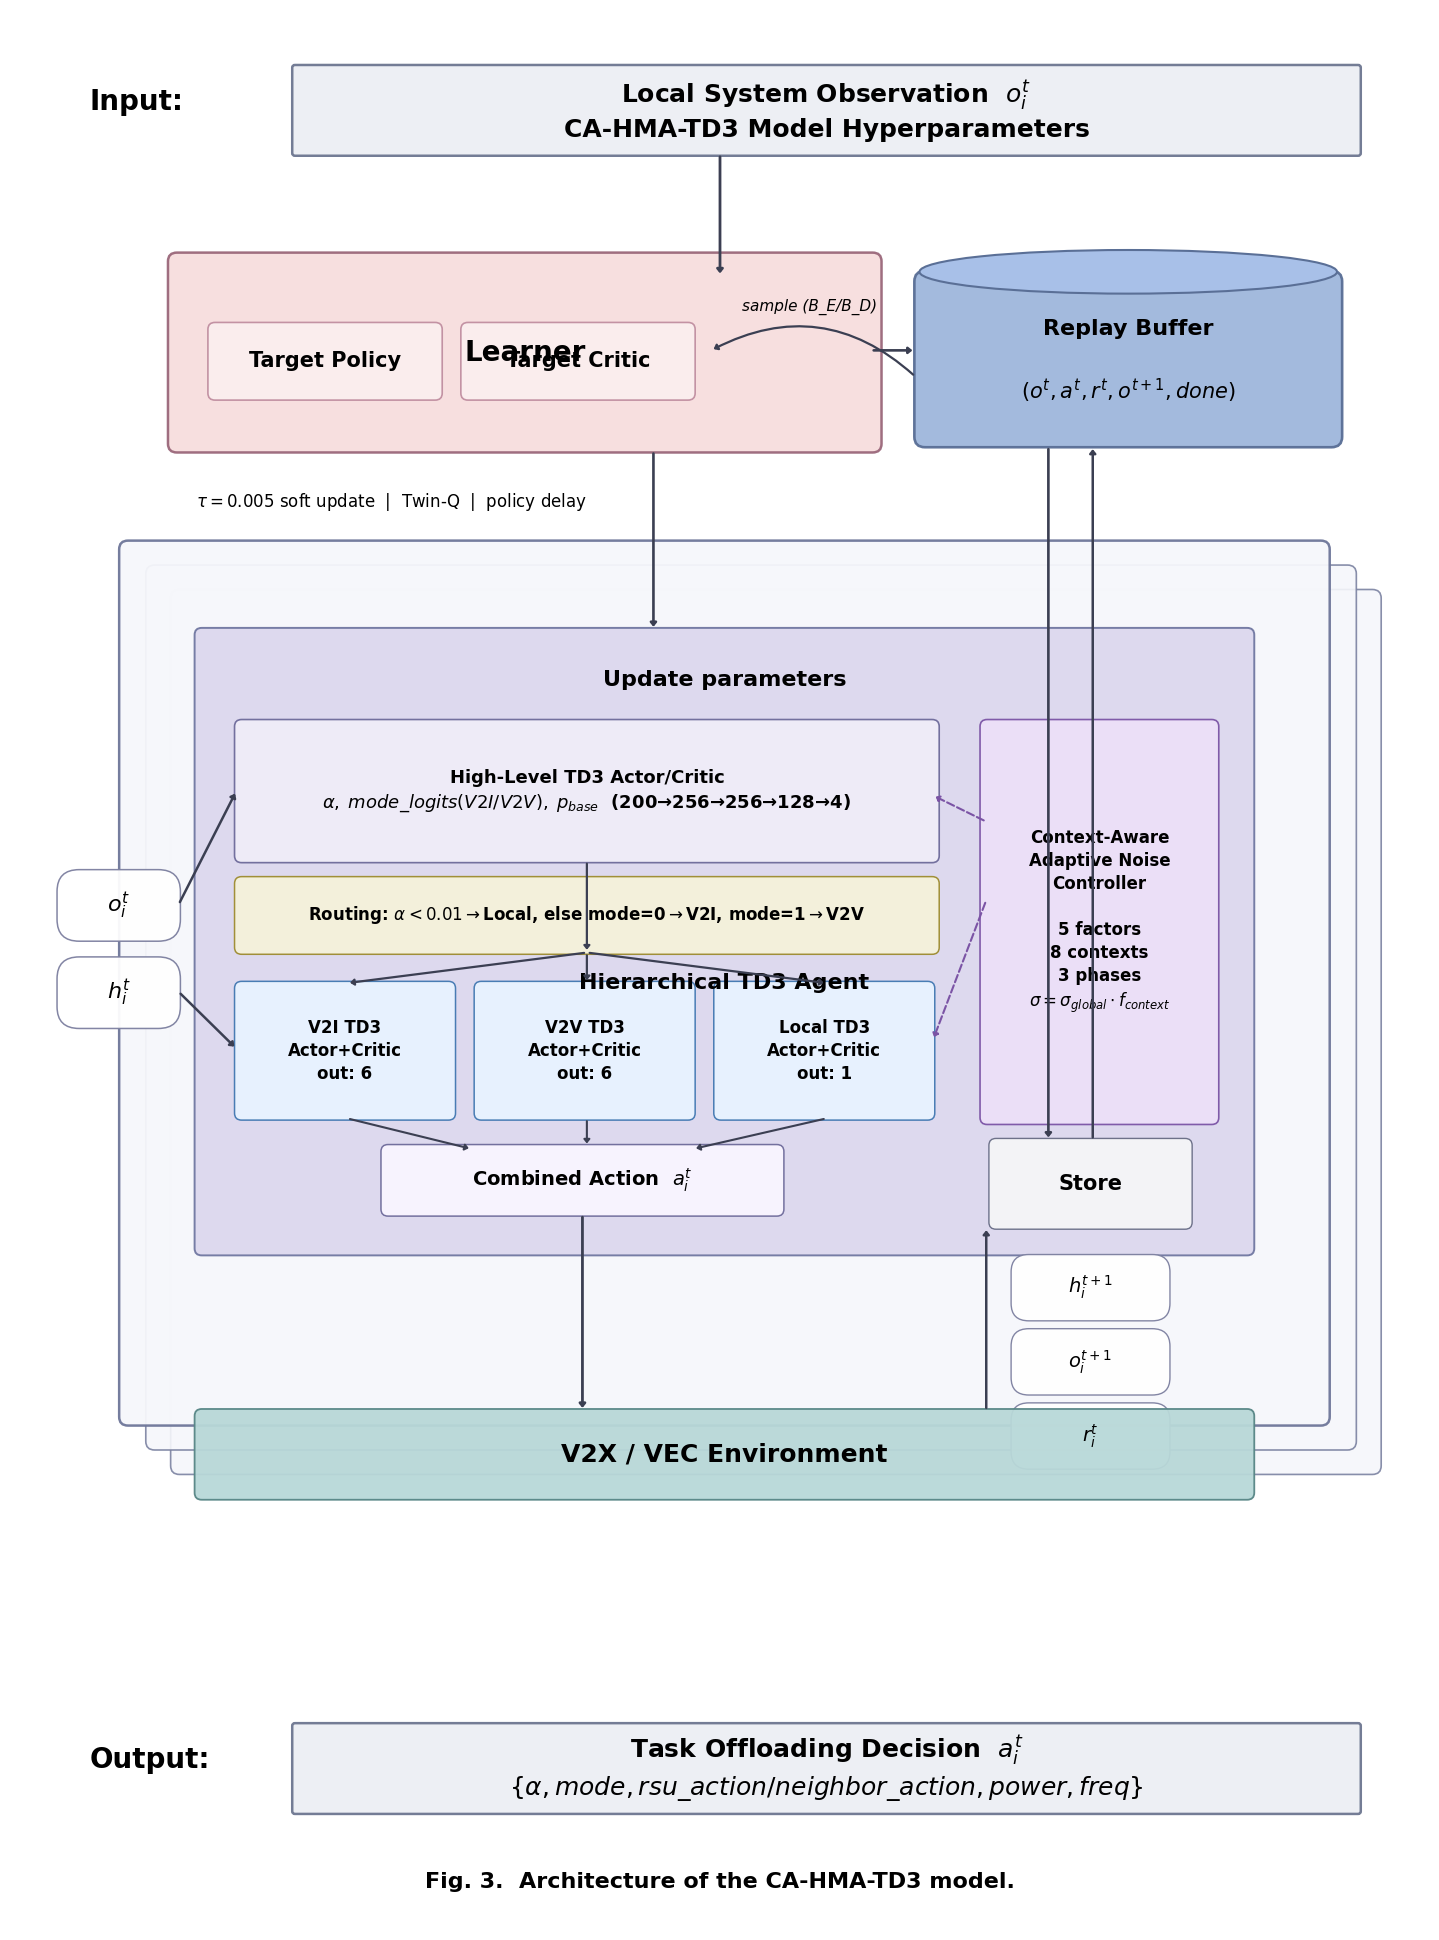

Here is the Python script that generated this plot: (Note: this script raises an exception after producing the figure.)
"""
CA-HMA-TD3 论文风格架构图生成（参考AR-MAD4PG版式）
仅绘图，不修改算法实现代码。
"""

import matplotlib
matplotlib.use('Agg')
import matplotlib.pyplot as plt
from matplotlib.patches import FancyBboxPatch, Ellipse

# 中文字体设置
plt.rcParams['font.sans-serif'] = ['SimHei', 'Microsoft YaHei', 'STSong']
plt.rcParams['axes.unicode_minus'] = False


def draw_box(ax, x, y, w, h, text, fc, ec, fs=12, bold=False, lw=1.8, alpha=0.95, radius=0.08):
        box = FancyBboxPatch(
                (x, y), w, h,
                boxstyle=f"round,pad=0.02,rounding_size={radius}",
                facecolor=fc, edgecolor=ec, linewidth=lw, alpha=alpha
        )
        ax.add_patch(box)
        ax.text(
                x + w / 2, y + h / 2, text,
                ha='center', va='center', fontsize=fs,
                fontweight='bold' if bold else 'normal', linespacing=1.35
        )
        return box


def draw_arrow(ax, x1, y1, x2, y2, color='#2f2f2f', lw=1.9, dashed=False, cs=None):
        props = dict(
                arrowstyle='-|>,head_width=0.18,head_length=0.22',
                color=color,
                lw=lw,
                linestyle='--' if dashed else '-',
                shrinkA=2,
                shrinkB=2,
        )
        if cs is not None:
                props['connectionstyle'] = cs
        ax.annotate('', xy=(x2, y2), xytext=(x1, y1), arrowprops=props)


def draw_cylinder(ax, x, y, w, h, body_fc, edge, fs=12):
        body = FancyBboxPatch(
                (x, y), w, h,
                boxstyle='round,pad=0.01,rounding_size=0.12',
                facecolor=body_fc, edgecolor=edge, linewidth=1.9, alpha=0.96
        )
        ax.add_patch(body)
        top = Ellipse((x + w / 2, y + h), w * 0.98, h * 0.25, facecolor='#a8c0e8', edgecolor=edge, linewidth=1.5)
        ax.add_patch(top)
        ax.text(x + w / 2, y + h * 0.67, 'Replay Buffer', ha='center', va='center', fontsize=fs, fontweight='bold')
        ax.text(x + w / 2, y + h * 0.32, r'$(o^t, a^t, r^t, o^{t+1}, done)$', ha='center', va='center', fontsize=fs - 1)


fig, ax = plt.subplots(figsize=(14.5, 19.5))
ax.set_xlim(0, 16)
ax.set_ylim(0, 22)
ax.axis('off')

# 色板（偏论文风）
C_INPUT = '#eceff4'
C_AGENT = '#f6f7fb'
C_LEARN = '#f7dede'
C_CORE = '#dcd8ee'
C_POLICY = '#efedf8'
C_NOISE = '#ece0f8'
C_ENV = '#b8d8d8'
C_OUT = '#eceff4'

# 1) Input
ax.text(0.9, 20.95, 'Input:', fontsize=20, fontweight='bold', va='center')
draw_box(
        ax, 3.2, 20.35, 12.0, 1.0,
        r'Local System Observation  $o_i^t$' + '\n' +
        'CA-HMA-TD3 Model Hyperparameters',
        C_INPUT, '#6d7690', fs=18, bold=True, lw=1.8, radius=0.03
)

# 2) Learner + Replay Buffer（上层）
draw_box(ax, 1.8, 16.95, 8.0, 2.25, 'Learner', C_LEARN, '#9a677a', fs=20, bold=True, lw=1.8, radius=0.10)
draw_box(ax, 2.25, 17.55, 2.6, 0.85, 'Target Policy', '#fbeeee', '#c08ea0', fs=15, bold=True, lw=1.2)
draw_box(ax, 5.10, 17.55, 2.6, 0.85, 'Target Critic', '#fbeeee', '#c08ea0', fs=15, bold=True, lw=1.2)
ax.text(2.1, 16.3, r'$\tau=0.005$ soft update  |  Twin-Q  |  policy delay', fontsize=12)

draw_cylinder(ax, 10.2, 17.0, 4.8, 2.0, '#9fb7dc', '#5a6f96', fs=16)

# 3) Agent 主体（叠层风格，贴近论文图）
for dx, dy in [(0.58, -0.56), (0.30, -0.28)]:
        ax.add_patch(FancyBboxPatch(
                (1.25 + dx, 5.8 + dy), 13.6, 10.1,
                boxstyle='round,pad=0.02,rounding_size=0.10',
                facecolor=C_AGENT, edgecolor='#7b82a1', linewidth=1.2, alpha=0.9
        ))

draw_box(ax, 1.25, 5.8, 13.6, 10.1, 'Hierarchical TD3 Agent', C_AGENT, '#6e7699', fs=16, bold=True, lw=1.8, radius=0.10)

# 内核区域
draw_box(ax, 2.1, 7.75, 11.9, 7.15, '', C_CORE, '#7077a1', fs=12, lw=1.4, radius=0.08)
ax.text(8.05, 14.25, 'Update parameters', fontsize=16, fontweight='bold', ha='center')

# 高层模块
draw_box(
        ax, 2.55, 12.25, 7.9, 1.6,
        'High-Level TD3 Actor/Critic\n'
        r'$\alpha,\;mode\_{logits}(V2I/V2V),\;p_{base}$  (200→256→256→128→4)',
        C_POLICY, '#6d6a9a', fs=13, bold=True, lw=1.2
)

# 路由逻辑
draw_box(
        ax, 2.55, 11.2, 7.9, 0.85,
        r'Routing: $\alpha<0.01\to$Local, else mode=0$\to$V2I, mode=1$\to$V2V',
        '#f5f2da', '#9d8b2f', fs=12, bold=True, lw=1.1
)

# 低层并列
draw_box(ax, 2.55, 9.3, 2.45, 1.55, 'V2I TD3\nActor+Critic\nout: 6', '#e8f3ff', '#4177b1', fs=12, bold=True, lw=1.1)
draw_box(ax, 5.25, 9.3, 2.45, 1.55, 'V2V TD3\nActor+Critic\nout: 6', '#e8f3ff', '#4177b1', fs=12, bold=True, lw=1.1)
draw_box(ax, 7.95, 9.3, 2.45, 1.55, 'Local TD3\nActor+Critic\nout: 1', '#e8f3ff', '#4177b1', fs=12, bold=True, lw=1.1)

# 噪声控制器
draw_box(
        ax, 10.95, 9.25, 2.65, 4.6,
        'Context-Aware\nAdaptive Noise\nController\n\n'
        '5 factors\n8 contexts\n3 phases\n'
        r'$\sigma=\sigma_{global}\cdot f_{context}$',
        C_NOISE, '#7b54a5', fs=12, bold=True, lw=1.2
)

# 中间动作集合
draw_box(ax, 4.2, 8.2, 4.5, 0.78, r'Combined Action  $a_i^t$', '#f9f5ff', '#6d6a9a', fs=14, bold=True, lw=1.1)

# 右侧 store 立柱
draw_box(ax, 11.05, 8.05, 2.25, 1.0, 'Store', '#f5f5f7', '#666b84', fs=15, bold=True, lw=1.0)
draw_box(ax, 11.3, 7.0, 1.75, 0.72, r'$h_i^{t+1}$', '#ffffff', '#7c7f9f', fs=14, bold=True, lw=1.0, radius=0.2)
draw_box(ax, 11.3, 6.15, 1.75, 0.72, r'$o_i^{t+1}$', '#ffffff', '#7c7f9f', fs=14, bold=True, lw=1.0, radius=0.2)
draw_box(ax, 11.3, 5.3, 1.75, 0.72, r'$r_i^t$', '#ffffff', '#7c7f9f', fs=14, bold=True, lw=1.0, radius=0.2)

# 环境条
draw_box(ax, 2.1, 4.95, 11.9, 1.0, 'V2X / VEC Environment', C_ENV, '#568585', fs=18, bold=True, lw=1.3, radius=0.08)

# 左侧输入小圆角节点
draw_box(ax, 0.55, 11.35, 1.35, 0.78, r'$o_i^t$', '#ffffff', '#7c7f9f', fs=16, bold=True, lw=1.1, radius=0.25)
draw_box(ax, 0.55, 10.35, 1.35, 0.78, r'$h_i^t$', '#ffffff', '#7c7f9f', fs=16, bold=True, lw=1.1, radius=0.25)

# 关键连线
draw_arrow(ax, 8.0, 20.35, 8.0, 18.95, color='#3b3f52', lw=2.0)   # input to learner
draw_arrow(ax, 7.25, 16.95, 7.25, 14.9, color='#3b3f52', lw=1.9)    # learner to update

draw_arrow(ax, 9.7, 18.1, 10.2, 18.1, color='#3b3f52', lw=1.9)       # learner to buffer
draw_arrow(ax, 11.7, 17.0, 11.7, 9.05, color='#3b3f52', lw=1.9)      # buffer to store

draw_arrow(ax, 1.9, 11.75, 2.55, 13.05, color='#3b3f52', lw=1.8)     # o_t to high-level
draw_arrow(ax, 1.9, 10.75, 2.55, 10.1, color='#3b3f52', lw=1.8)      # h_t to low-level

draw_arrow(ax, 6.5, 12.25, 6.5, 11.2, color='#3b3f52', lw=1.6)       # high to routing
draw_arrow(ax, 6.5, 11.2, 3.8, 10.85, color='#3b3f52', lw=1.6)       # route to v2i
draw_arrow(ax, 6.5, 11.2, 6.5, 10.85, color='#3b3f52', lw=1.6)       # route to v2v
draw_arrow(ax, 6.5, 11.2, 9.2, 10.85, color='#3b3f52', lw=1.6)       # route to local

draw_arrow(ax, 11.0, 11.8, 10.4, 10.2, color='#7b54a5', lw=1.5, dashed=True)  # noise to low-level
draw_arrow(ax, 11.0, 12.7, 10.4, 13.0, color='#7b54a5', lw=1.5, dashed=True)   # noise to high-level

draw_arrow(ax, 3.8, 9.3, 5.2, 8.95, color='#3b3f52', lw=1.5)
draw_arrow(ax, 6.5, 9.3, 6.5, 8.98, color='#3b3f52', lw=1.5)
draw_arrow(ax, 9.2, 9.3, 7.7, 8.95, color='#3b3f52', lw=1.5)

draw_arrow(ax, 6.45, 8.2, 6.45, 5.95, color='#3b3f52', lw=2.0)        # action to env
draw_arrow(ax, 11.0, 5.95, 11.0, 8.05, color='#3b3f52', lw=1.8)        # env to store
draw_arrow(ax, 12.2, 9.05, 12.2, 17.0, color='#3b3f52', lw=1.8)        # store to buffer

draw_arrow(ax, 10.2, 17.8, 7.9, 18.1, color='#3b3f52', lw=1.6, cs='arc3,rad=0.35')  # sampled batch to learner
ax.text(8.25, 18.55, 'sample (B_E/B_D)', fontsize=11, style='italic')

# 输出
ax.text(0.9, 1.95, 'Output:', fontsize=20, fontweight='bold', va='center')
draw_box(
        ax, 3.2, 1.35, 12.0, 1.0,
        r'Task Offloading Decision  $a_i^t$' + '\n' +
        r'$\{\alpha, mode, rsu\_action/neighbor\_action, power, freq\}$',
        C_OUT, '#6d7690', fs=18, bold=True, lw=1.8, radius=0.03
)

# 图题
ax.text(8.0, 0.55, 'Fig. 3.  Architecture of the CA-HMA-TD3 model.',
                ha='center', va='center', fontsize=16, fontweight='bold')

plt.tight_layout()
plt.savefig('d:/test/test/results/plots/CA_HMA_TD3_Architecture.png',
                        dpi=260, bbox_inches='tight', facecolor='white', edgecolor='none')
plt.savefig('d:/test/test/results/plots/CA_HMA_TD3_Architecture.jpg',
                        dpi=260, bbox_inches='tight', facecolor='white', edgecolor='none')

print('图片已保存:')
print('  PNG: d:/test/test/results/plots/CA_HMA_TD3_Architecture.png')
print('  JPG: d:/test/test/results/plots/CA_HMA_TD3_Architecture.jpg')
